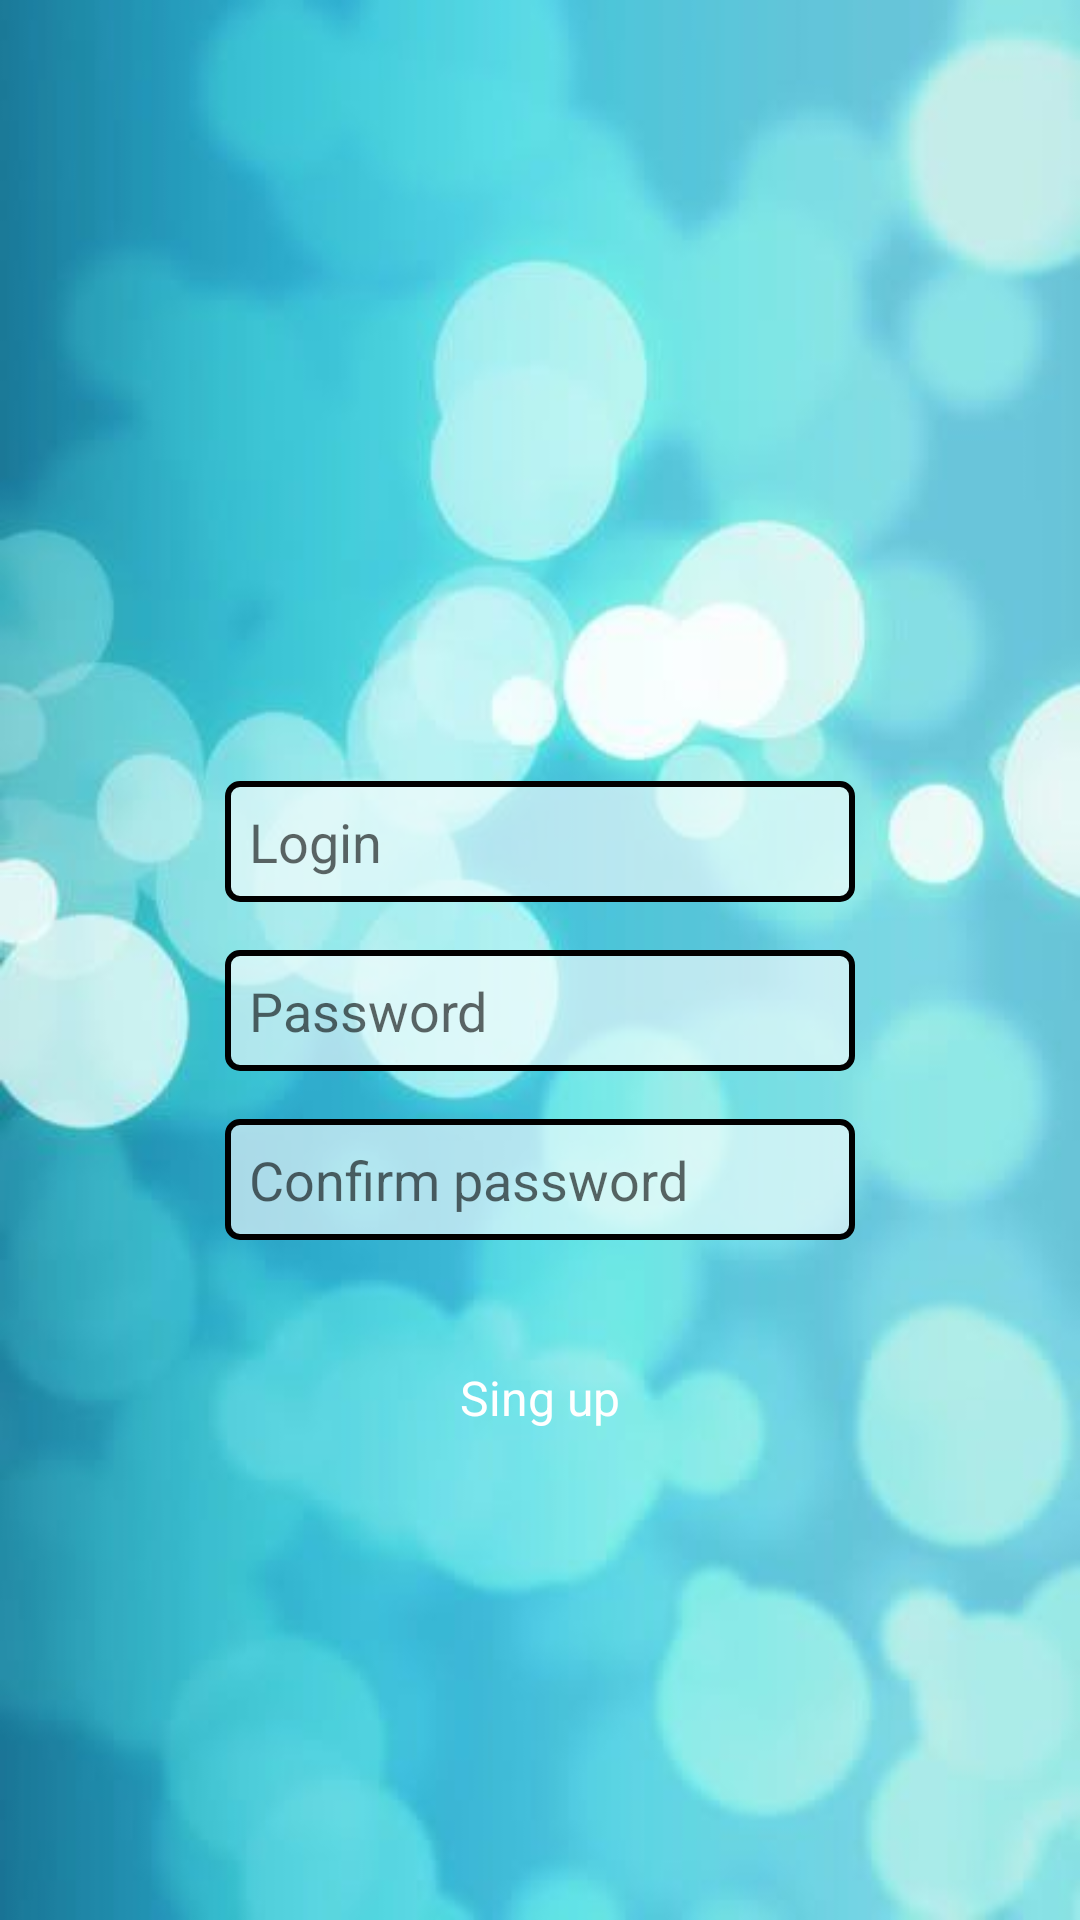

Reconstruct the res/layout file that produces this screen, plus the resources it refers to.
<!-- AndroidManifest.xml: application theme AppTheme -->
<!-- res/layout/fragment_register.xml -->
<?xml version="1.0" encoding="utf-8"?>
<androidx.constraintlayout.widget.ConstraintLayout xmlns:android="http://schemas.android.com/apk/res/android"
    xmlns:app="http://schemas.android.com/apk/res-auto"
    xmlns:tools="http://schemas.android.com/tools"
    android:layout_width="match_parent"
    android:layout_height="match_parent"
    android:background="@drawable/background_profile">

    <EditText
        android:id="@+id/registerLogin"
        android:layout_width="@dimen/edit_field_login_width"
        android:layout_height="wrap_content"
        android:background="@drawable/frame_black_background_white"
        android:hint="@string/login_username_hint"
        android:inputType="text"
        android:maxLength="17"
        android:padding="8dp"
        app:layout_constraintBottom_toTopOf="@+id/register_guideline"
        app:layout_constraintEnd_toEndOf="parent"
        app:layout_constraintStart_toStartOf="parent"
        tools:ignore="Autofill" />

    <EditText
        android:id="@+id/registerPassword"
        android:layout_width="@dimen/edit_field_login_width"
        android:layout_height="wrap_content"
        android:layout_marginTop="16dp"
        android:background="@drawable/frame_black_background_white"
        android:hint="@string/login_password_hint"
        android:inputType="textPassword"
        android:maxLength="17"
        android:padding="8dp"
        app:layout_constraintEnd_toEndOf="parent"
        app:layout_constraintStart_toStartOf="parent"
        app:layout_constraintTop_toBottomOf="@id/registerLogin"
        tools:ignore="Autofill" />

    <EditText
        android:id="@+id/registerPasswordRepeat"
        android:layout_width="@dimen/edit_field_login_width"
        android:layout_height="wrap_content"
        android:layout_marginTop="16dp"
        android:background="@drawable/frame_black_background_white"
        android:hint="@string/login_password_repeat_hint"
        android:inputType="textPassword"
        android:maxLength="17"
        android:padding="8dp"
        app:layout_constraintEnd_toEndOf="parent"
        app:layout_constraintStart_toStartOf="parent"
        app:layout_constraintTop_toBottomOf="@id/registerPassword"
        tools:ignore="Autofill" />

    <Button
        android:id="@+id/registerBtn"
        style="@style/ButtonGreenTheme"
        android:layout_width="@dimen/big_btn_width"
        android:layout_height="@dimen/big_btn_height"
        android:layout_marginTop="30dp"
        android:gravity="center"
        android:paddingStart="8dp"
        android:paddingEnd="8dp"
        android:text="@string/login_register_text"
        android:textColor="@color/white"
        android:textSize="16sp"
        app:layout_constraintEnd_toEndOf="parent"
        app:layout_constraintStart_toStartOf="parent"
        app:layout_constraintTop_toBottomOf="@+id/registerPasswordRepeat" />


    <androidx.constraintlayout.widget.Guideline
        android:id="@+id/register_guideline"
        android:layout_width="wrap_content"
        android:layout_height="wrap_content"
        android:orientation="horizontal"
        app:layout_constraintGuide_percent="0.47" />

</androidx.constraintlayout.widget.ConstraintLayout>
<!-- resources referenced by this layout -->
<resources>
  <color name="white">#ffffff</color>
  <dimen name="big_btn_height">45dp</dimen>
  <dimen name="big_btn_width">150dp</dimen>
  <dimen name="edit_field_login_width">210dp</dimen>
  <!-- drawable background_profile: jpg bitmap (drawable, 18242 bytes) -->
  <!-- drawable frame_black_background_white (drawable) -->
  <?xml version="1.0" encoding="utf-8"?>
  <shape xmlns:android="http://schemas.android.com/apk/res/android"
      android:thickness="0dp"
      android:shape="rectangle">
      <stroke android:width="2dp"
          android:color="#000000"/>
      <corners android:radius="4dp" />
      <solid android:color="@color/white_60"/>
  </shape>
  <string name="login_password_hint">Password</string>
  <string name="login_password_repeat_hint">Confirm password</string>
  <string name="login_register_text">Sing up</string>
  <string name="login_username_hint">Login</string>
  <style name="ButtonGreenTheme" parent="TestButton">
          <item name="android:background">@drawable/selector_button_green</item>
      </style>
  <style name="AppTheme" parent="Theme.AppCompat.Light.NoActionBar">
          
          <item name="colorPrimary">@color/colorPrimary</item>
          <item name="colorPrimaryDark">@color/colorPrimaryDark</item>
          <item name="colorAccent">@color/colorAccent</item>
      </style>
  <color name="white_60">#9AFFFFFF</color>
  <style name="TestButton" parent="android:Widget.Button">
          <item name="android:textAllCaps">false</item>
          <item name="android:textSize">16sp</item>
      </style>
  <color name="colorPrimary">#008577</color>
  <color name="colorPrimaryDark">#00574B</color>
  <color name="colorAccent">#D81B60</color>
</resources>
